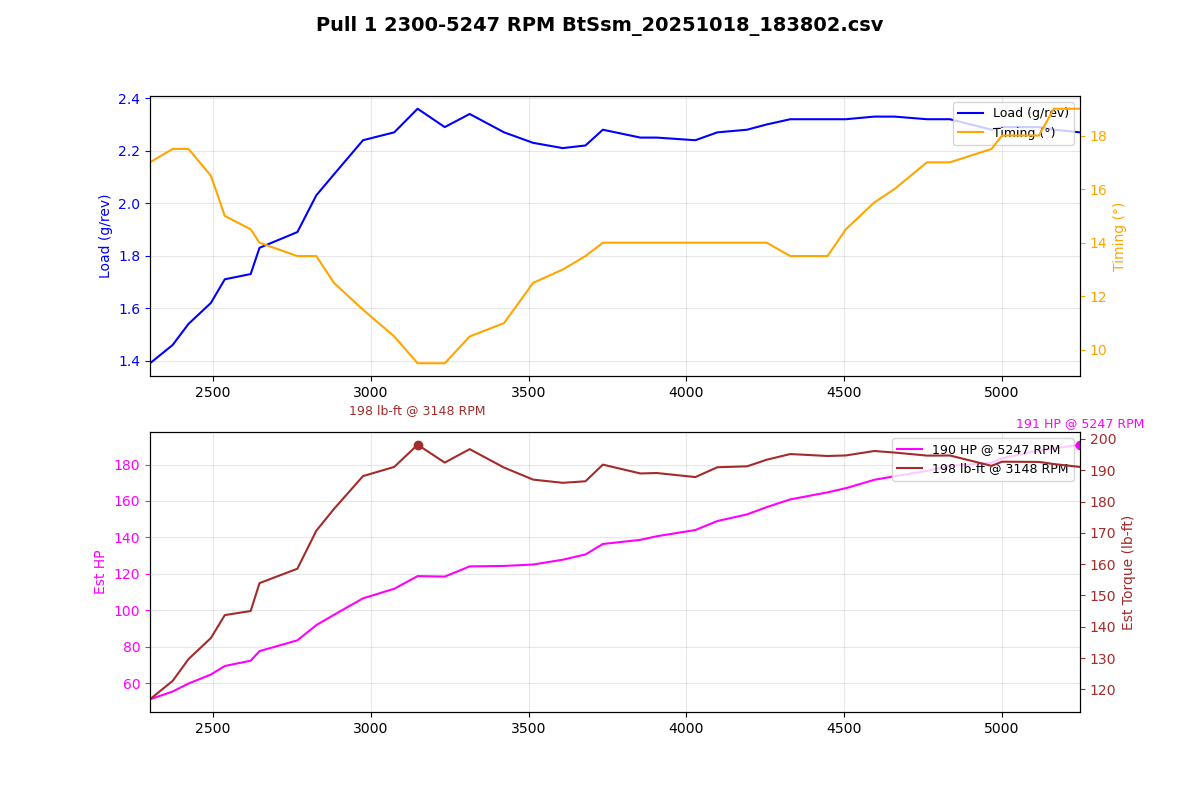

Source data for this figure (header and first rows):
Time (msec), AFR (lambda), AFR Target (lambda), Boost (psi), Boost Target (psi), Coolant (degF), FKC (deg), FLKC (deg), Fuel correct (%), Fuel learn (%), Fuel pump DC (%), IAM, Injector DC (%), Injector PW (ms), Intake (degF), Load (g/rev), MAF (g/s), Req TQ, RPM, Speed (mph), TGV left (V), TGV right (V), Throttle pedal (%), Throttle plate (%)
92413, 0.95, 0.88, 2.1, 9.9, 183, 0.00, 0.00, -0.0, -7.37, 100.0, 1.000, 15.1, 7.9, 73, 1.39, 53.30, 347.8, 2300, 22.4, 3.66, 3.66, 100.0, 100.0
92514, 0.95, 0.88, 2.6, 11.1, 183, 0.00, 0.00, -0.0, -7.18, 100.0, 1.000, 16.6, 8.4, 73, 1.46, 57.74, 348.9, 2372, 23.0, 3.66, 3.66, 100.0, 100.0
92615, 0.94, 0.88, 3.2, 11.7, 183, 0.00, 0.00, -0.0, -6.74, 100.0, 1.000, 18.2, 9.0, 73, 1.54, 62.29, 349.7, 2422, 23.6, 3.66, 3.66, 100.0, 100.0
92719, 0.93, 0.88, 3.9, 11.8, 183, 0.00, 0.00, -0.0, -6.30, 100.0, 1.000, 19.7, 9.5, 73, 1.62, 67.45, 350, 2493, 24.2, 3.66, 3.66, 100.0, 100.0
92820, 0.92, 0.86, 4.5, 12.0, 183, 0.00, 0.00, -0.0, -6.10, 100.0, 1.000, 21.6, 10.2, 73, 1.71, 72.32, 350, 2537, 24.2, 3.66, 3.64, 100.0, 100.0
92922, 0.89, 0.84, 5.4, 12.0, 183, 0.00, 0.00, -0.0, -5.76, 100.0, 1.000, 24.0, 11.0, 73, 1.73, 75.34, 350, 2619, 24.9, 3.64, 3.64, 100.0, 100.0
93024, 0.84, 0.82, 6.2, 12.0, 183, 0.00, 0.00, -0.0, -5.57, 100.0, 1.000, 24.9, 11.3, 73, 1.83, 80.82, 350, 2647, 25.5, 3.64, 3.64, 100.0, 100.0
93126, 0.79, 0.83, 7.1, 12.0, 183, 0.00, 0.00, -0.0, -5.22, 100.0, 1.000, 27.7, 12.0, 73, 1.89, 87.01, 350, 2767, 26.1, 3.64, 3.66, 100.0, 100.0
93226, 0.75, 0.80, 7.9, 12.0, 183, 0.00, 0.00, -0.0, -4.93, 100.0, 1.000, 31.3, 13.3, 73, 2.03, 95.70, 350, 2827, 27.3, 3.66, 3.66, 100.0, 100.0
93332, 0.75, 0.79, 9.0, 12.0, 183, 0.00, 0.00, -0.0, -4.74, 100.0, 1.000, 33.2, 13.8, 73, 2.11, 101.6, 350, 2883, 28.0, 3.66, 3.66, 100.0, 100.0
93431, 0.75, 0.81, 2.5, 12.0, 183, 0.00, 0.00, -0.0, -4.44, 100.0, 1.000, 36.2, 14.6, 73, 2.24, 111, 350, 2975, 28.6, 3.66, 3.66, 100.0, 100.0
93533, 0.75, 0.80, 11.0, 12.0, 183, 0.00, 0.00, -0.0, -4.35, 100.0, 1.000, 38.7, 15.1, 73, 2.27, 116.5, 350, 3074, 29.8, 3.66, 3.66, 100.0, 100.0
93635, 0.75, 0.78, 11.8, 12.0, 183, 0.00, 0.00, -0.0, -4.05, 100.0, 1.000, 41.7, 15.9, 73, 2.36, 123.7, 350, 3148, 30.4, 3.66, 3.66, 100.0, 100.0
93737, 0.75, 0.80, 12.4, 12.0, 183, 0.00, 0.00, -0.0, -3.81, 100.0, 1.000, 42.0, 15.6, 73, 2.29, 123.4, 350, 3234, 31.1, 3.66, 3.66, 100.0, 100.0
93839, 0.75, 0.80, 12.6, 12.0, 183, 0.00, 0.00, -0.0, -3.71, 100.0, 1.000, 43.1, 15.6, 73, 2.34, 129.3, 350, 3313, 31.7, 3.66, 3.66, 100.0, 100.0
93943, 0.75, 0.80, 12.6, 12.0, 183, 0.00, 0.00, -0.0, -3.47, 100.0, 1.000, 43.1, 15.1, 73, 2.27, 129.5, 350, 3422, 32.9, 3.66, 3.66, 100.0, 100.0
94044, 0.75, 0.81, 12.2, 12.0, 183, 0.00, 0.00, -0.0, -3.37, 100.0, 1.000, 43.3, 14.8, 73, 2.23, 130.3, 350, 3514, 33.6, 3.66, 3.66, 100.0, 100.0
94146, 0.75, 0.81, 12.1, 12.0, 183, 0.00, 0.00, -0.0, -3.17, 100.0, 1.000, 43.9, 14.6, 73, 2.21, 133.1, 350, 3608, 34.8, 3.66, 3.66, 100.0, 100.0
94251, 0.75, 0.81, 11.8, 12.0, 183, 0.00, 0.00, -0.0, -3.08, 100.0, 1.000, 43.9, 14.3, 73, 2.22, 136.1, 350, 3680, 35.4, 3.66, 3.66, 100.0, 100.0
94349, 0.75, 0.81, 11.8, 12.0, 183, 0.00, 0.00, -0.0, -2.88, 100.0, 1.000, 44.5, 14.3, 73, 2.28, 142.1, 350, 3735, 36.0, 3.66, 3.66, 100.0, 100.0
94452, 0.75, 0.81, 11.8, 12.0, 183, 0.00, 0.00, -0.0, -2.69, 100.0, 1.000, 45.9, 14.3, 73, 2.25, 144.4, 350, 3854, 36.7, 3.66, 3.64, 100.0, 100.0
94554, 0.75, 0.82, 11.8, 12.0, 183, 0.00, 0.00, -0.0, -2.64, 100.0, 1.000, 46.5, 14.3, 73, 2.25, 146.5, 350, 3906, 37.9, 3.66, 3.64, 100.0, 100.0
94655, 0.75, 0.82, 11.9, 11.9, 183, 0.00, 0.00, -0.0, -2.44, 100.0, 1.000, 48.0, 14.3, 73, 2.24, 150.1, 350, 4028, 38.5, 3.66, 3.64, 100.0, 100.0
94758, 0.75, 0.82, 11.8, 11.9, 183, 0.00, 0.00, -0.0, -2.39, 100.0, 1.000, 49.9, 14.6, 73, 2.27, 155.2, 350, 4098, 39.8, 3.66, 3.66, 100.0, 100.0
94861, 0.75, 0.82, 11.9, 11.7, 183, 0.00, 0.00, -0.0, -2.25, 100.0, 1.000, 51.0, 14.6, 73, 2.28, 159, 350, 4192, 40.4, 3.66, 3.66, 100.0, 100.0
94963, 0.75, 0.82, 11.8, 11.7, 183, 0.00, 0.00, -0.0, -2.10, 100.0, 1.000, 51.8, 14.6, 73, 2.30, 163.1, 350, 4254, 41.0, 3.66, 3.66, 100.0, 100.0
95065, 0.75, 0.82, 11.8, 11.5, 183, 0.00, 0.00, -0.0, -2.05, 100.0, 1.000, 52.7, 14.6, 73, 2.32, 167.6, 350, 4329, 42.3, 3.66, 3.66, 100.0, 100.0
95166, 0.75, 0.82, 11.5, 11.4, 183, 0.00, 0.00, -0.0, 0.00, 100.0, 1.000, 56.0, 15.1, 73, 2.32, 171.6, 350, 4447, 42.9, 3.66, 3.66, 100.0, 100.0
95269, 0.75, 0.82, 11.3, 11.3, 183, 0.00, 0.00, -0.0, 0.00, 100.0, 1.000, 56.7, 15.1, 73, 2.32, 174, 350, 4505, 43.5, 3.66, 3.66, 100.0, 100.0
95368, 0.75, 0.82, 11.2, 11.3, 183, 0.00, 0.00, -0.0, 0.00, 100.0, 1.000, 56.7, 14.8, 71, 2.33, 178.8, 350, 4595, 44.1, 3.66, 3.66, 100.0, 100.0
95473, 0.75, 0.82, 11.2, 11.2, 183, 0.00, 0.00, -0.0, 0.00, 100.0, 1.000, 57.5, 14.8, 71, 2.33, 180.8, 350, 4659, 45.4, 3.66, 3.66, 100.0, 100.0
95574, 0.75, 0.82, 11.3, 11.1, 183, 0.00, 0.00, -0.0, 0.00, 100.0, 1.000, 58.7, 14.8, 71, 2.32, 183.9, 350, 4762, 46.0, 3.66, 3.66, 100.0, 100.0
95678, 0.75, 0.82, 11.2, 11.0, 183, 0.00, 0.00, -0.0, 0.00, 100.0, 1.000, 59.6, 14.8, 71, 2.32, 186.7, 350, 4835, 47.2, 3.66, 3.66, 100.0, 100.0
95777, 0.75, 0.82, 11.3, 10.9, 183, 0.00, 0.00, -0.0, 0.00, 100.0, 1.000, 60.4, 14.6, 71, 2.28, 188.6, 350, 4967, 47.8, 3.66, 3.66, 100.0, 100.0
95878, 0.75, 0.82, 11.4, 10.9, 183, 0.00, 0.00, -0.0, 0.00, 100.0, 1.000, 60.8, 14.6, 71, 2.29, 191.1, 350, 5000, 48.5, 3.66, 3.66, 100.0, 100.0
95981, 0.75, 0.82, 11.5, 10.9, 183, 0.00, 0.00, -0.0, 0.00, 100.0, 1.000, 62.3, 14.6, 71, 2.29, 195.5, 350, 5117, 49.7, 3.66, 3.66, 100.0, 100.0
96084, 0.75, 0.82, 11.4, 10.9, 183, 0.00, 0.00, -0.0, 0.00, 100.0, 1.000, 62.8, 14.6, 71, 2.28, 196.6, 350, 5164, 50.3, 3.66, 3.64, 100.0, 100.0
96187, 0.75, 0.82, 11.2, 10.9, 183, 0.00, 0.00, -0.0, 0.00, 100.0, 1.000, 62.5, 14.3, 71, 2.27, 198.8, 350, 5247, 51.0, 3.66, 3.64, 100.0, 100.0
